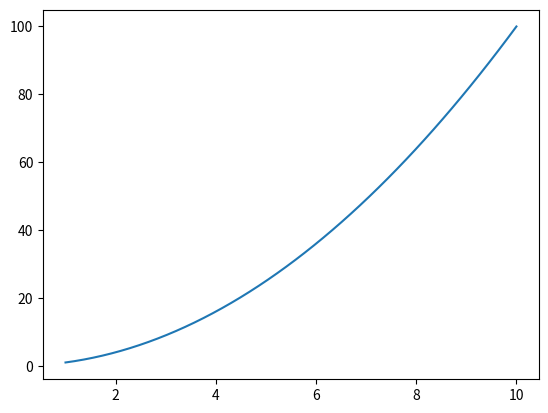

Python code for this plot:


print("Hello Git")
import  numpy as np

import matplotlib.pyplot as plt



x = np.linspace(1,10)

y = x**2


plt.plot(x, y)


plt.show()
